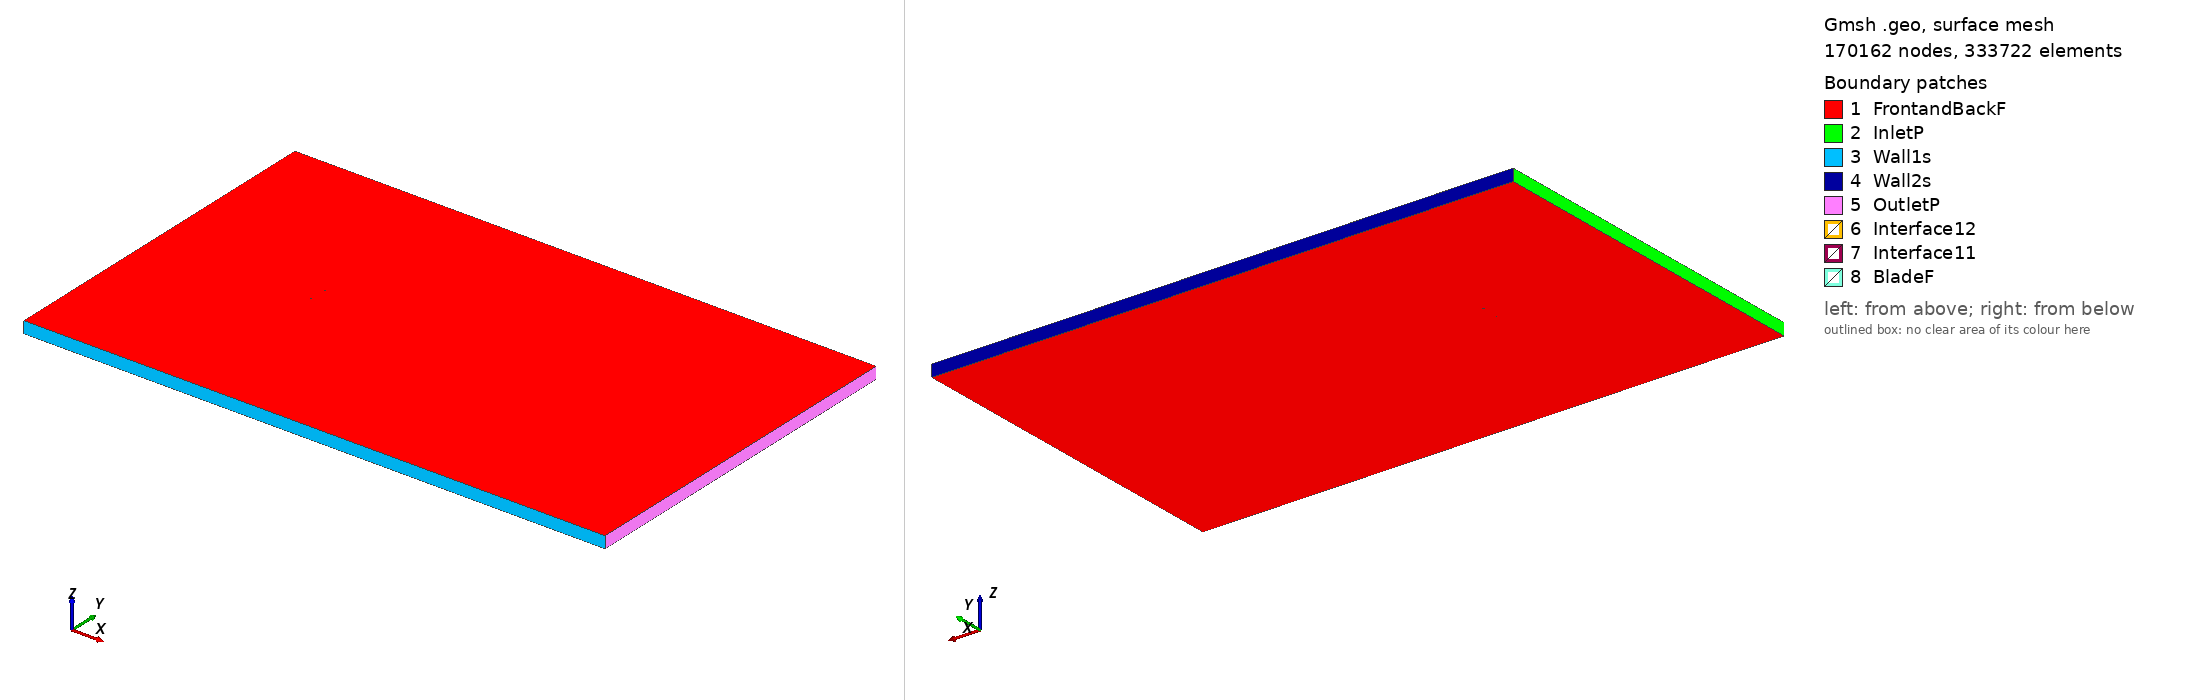

Gmsh geometry script, surface-meshed: 170162 nodes, 333722 surface elements. Boundary patches (legend numbers): 1 FrontandBackF, 2 InletP, 3 Wall1s, 4 Wall2s, 5 OutletP, 6 Interface12, 7 Interface11, 8 BladeF. Left view from above one corner, right view from below the opposite corner. Legend entries are the model's physical surfaces. The drawing asked Gmsh for element sizes between 1% and 20% of the model's largest extent; the script's own settings can give other sizes.

=== s1221-flap_tsr_-4.8175_aoa_-7.5889.geo (drawn) ===
SetFactory("OpenCASCADE");

Point(1) = {0.073392, 0.749107, 0, 1.0};
Point(2) = {0.068243, 0.749560, 0, 1.0};
Point(3) = {0.065631, 0.749750, 0, 1.0};
Point(4) = {0.063018, 0.749893, 0, 1.0};
Point(5) = {0.060402, 0.749978, 0, 1.0};
Point(6) = {0.057785, 0.750000, 0, 1.0};
Point(7) = {0.048636, 0.749921, 0, 1.0};
Point(8) = {0.035648, 0.749800, 0, 1.0};
Point(9) = {0.034089, 0.749792, 0, 1.0};
Point(10) = {0.027587, 0.749726, 0, 1.0};
Point(11) = {0.020996, 0.749617, 0, 1.0};
Point(12) = {0.014354, 0.749466, 0, 1.0};
Point(13) = {0.007712, 0.749277, 0, 1.0};
Point(14) = {0.001123, 0.749053, 0, 1.0};
Point(15) = {-0.005356, 0.748791, 0, 1.0};
Point(16) = {-0.011667, 0.748472, 0, 1.0};
Point(17) = {-0.017762, 0.748080, 0, 1.0};
Point(18) = {-0.023604, 0.747588, 0, 1.0};
Point(19) = {-0.029166, 0.746975, 0, 1.0};
Point(20) = {-0.034418, 0.746236, 0, 1.0};
Point(21) = {-0.039328, 0.745322, 0, 1.0};
Point(22) = {-0.043918, 0.744209, 0, 1.0};
Point(23) = {-0.048214, 0.742920, 0, 1.0};
Point(24) = {-0.052221, 0.741470, 0, 1.0};
Point(25) = {-0.055941, 0.739898, 0, 1.0};
Point(26) = {-0.059355, 0.738237, 0, 1.0};
Point(27) = {-0.062448, 0.736516, 0, 1.0};
Point(28) = {-0.065209, 0.734750, 0, 1.0};
Point(29) = {-0.067624, 0.732966, 0, 1.0};
Point(30) = {-0.069690, 0.731192, 0, 1.0};
Point(31) = {-0.071393, 0.729453, 0, 1.0};
Point(32) = {-0.072726, 0.727781, 0, 1.0};
Point(33) = {-0.073664, 0.726189, 0, 1.0};
Point(34) = {-0.074226, 0.724687, 0, 1.0};
Point(35) = {-0.074449, 0.723315, 0, 1.0};
Point(36) = {-0.074343, 0.722156, 0, 1.0};
Point(37) = {-0.073830, 0.721373, 0, 1.0};
Point(38) = {-0.072742, 0.720918, 0, 1.0};
Point(39) = {-0.071040, 0.720612, 0, 1.0};
Point(40) = {-0.068817, 0.720445, 0, 1.0};
Point(41) = {-0.066103, 0.720419, 0, 1.0};
Point(42) = {-0.062932, 0.720530, 0, 1.0};
Point(43) = {-0.059328, 0.720785, 0, 1.0};
Point(44) = {-0.055330, 0.721188, 0, 1.0};
Point(45) = {-0.050969, 0.721745, 0, 1.0};
Point(46) = {-0.046281, 0.722467, 0, 1.0};
Point(47) = {-0.041317, 0.723385, 0, 1.0};
Point(48) = {-0.036063, 0.724589, 0, 1.0};
Point(49) = {-0.030436, 0.726072, 0, 1.0};
Point(50) = {-0.024421, 0.727746, 0, 1.0};
Point(51) = {-0.018045, 0.729553, 0, 1.0};
Point(52) = {-0.011346, 0.731447, 0, 1.0};
Point(53) = {-0.004366, 0.733381, 0, 1.0};
Point(54) = {0.002845, 0.735318, 0, 1.0};
Point(55) = {0.010234, 0.737212, 0, 1.0};
Point(56) = {0.017739, 0.739026, 0, 1.0};
Point(57) = {0.025296, 0.740725, 0, 1.0};
Point(58) = {0.032841, 0.742283, 0, 1.0};
Point(59) = {0.036644, 0.743008, 0, 1.0};
Point(60) = {0.049449, 0.745317, 0, 1.0};
Point(61) = {0.057150, 0.746553, 0, 1.0};
Point(62) = {0.059729, 0.746900, 0, 1.0};
Point(63) = {0.062316, 0.747174, 0, 1.0};
Point(64) = {0.064911, 0.747375, 0, 1.0};
Point(65) = {0.067511, 0.747498, 0, 1.0};
Point(66) = {0.073592, 0.747604, 0, 1.0};
Point(67) = {-0.073392, -0.749107, 0, 1.0};
Point(68) = {-0.068243, -0.749560, 0, 1.0};
Point(69) = {-0.065631, -0.749750, 0, 1.0};
Point(70) = {-0.063018, -0.749893, 0, 1.0};
Point(71) = {-0.060402, -0.749978, 0, 1.0};
Point(72) = {-0.057785, -0.750000, 0, 1.0};
Point(73) = {-0.048636, -0.749921, 0, 1.0};
Point(74) = {-0.035648, -0.749800, 0, 1.0};
Point(75) = {-0.034089, -0.749792, 0, 1.0};
Point(76) = {-0.027587, -0.749726, 0, 1.0};
Point(77) = {-0.020996, -0.749617, 0, 1.0};
Point(78) = {-0.014354, -0.749466, 0, 1.0};
Point(79) = {-0.007712, -0.749277, 0, 1.0};
Point(80) = {-0.001123, -0.749053, 0, 1.0};
Point(81) = {0.005356, -0.748791, 0, 1.0};
Point(82) = {0.011667, -0.748472, 0, 1.0};
Point(83) = {0.017762, -0.748080, 0, 1.0};
Point(84) = {0.023604, -0.747588, 0, 1.0};
Point(85) = {0.029166, -0.746975, 0, 1.0};
Point(86) = {0.034418, -0.746236, 0, 1.0};
Point(87) = {0.039328, -0.745322, 0, 1.0};
Point(88) = {0.043918, -0.744209, 0, 1.0};
Point(89) = {0.048214, -0.742920, 0, 1.0};
Point(90) = {0.052221, -0.741470, 0, 1.0};
Point(91) = {0.055941, -0.739898, 0, 1.0};
Point(92) = {0.059355, -0.738237, 0, 1.0};
Point(93) = {0.062448, -0.736516, 0, 1.0};
Point(94) = {0.065209, -0.734750, 0, 1.0};
Point(95) = {0.067624, -0.732966, 0, 1.0};
Point(96) = {0.069690, -0.731192, 0, 1.0};
Point(97) = {0.071393, -0.729453, 0, 1.0};
Point(98) = {0.072726, -0.727781, 0, 1.0};
Point(99) = {0.073664, -0.726189, 0, 1.0};
Point(100) = {0.074226, -0.724687, 0, 1.0};
Point(101) = {0.074449, -0.723315, 0, 1.0};
Point(102) = {0.074343, -0.722156, 0, 1.0};
Point(103) = {0.073830, -0.721373, 0, 1.0};
Point(104) = {0.072742, -0.720918, 0, 1.0};
Point(105) = {0.071040, -0.720612, 0, 1.0};
Point(106) = {0.068817, -0.720445, 0, 1.0};
Point(107) = {0.066103, -0.720419, 0, 1.0};
Point(108) = {0.062932, -0.720530, 0, 1.0};
Point(109) = {0.059328, -0.720785, 0, 1.0};
Point(110) = {0.055330, -0.721188, 0, 1.0};
Point(111) = {0.050969, -0.721745, 0, 1.0};
Point(112) = {0.046281, -0.722467, 0, 1.0};
Point(113) = {0.041317, -0.723385, 0, 1.0};
Point(114) = {0.036063, -0.724589, 0, 1.0};
Point(115) = {0.030436, -0.726072, 0, 1.0};
Point(116) = {0.024421, -0.727746, 0, 1.0};
Point(117) = {0.018045, -0.729553, 0, 1.0};
Point(118) = {0.011346, -0.731447, 0, 1.0};
Point(119) = {0.004366, -0.733381, 0, 1.0};
Point(120) = {-0.002845, -0.735318, 0, 1.0};
Point(121) = {-0.010234, -0.737212, 0, 1.0};
Point(122) = {-0.017739, -0.739026, 0, 1.0};
Point(123) = {-0.025296, -0.740725, 0, 1.0};
Point(124) = {-0.032841, -0.742283, 0, 1.0};
Point(125) = {-0.036644, -0.743008, 0, 1.0};
Point(126) = {-0.049449, -0.745317, 0, 1.0};
Point(127) = {-0.057150, -0.746553, 0, 1.0};
Point(128) = {-0.059729, -0.746900, 0, 1.0};
Point(129) = {-0.062316, -0.747174, 0, 1.0};
Point(130) = {-0.064911, -0.747375, 0, 1.0};
Point(131) = {-0.067511, -0.747498, 0, 1.0};
Point(132) = {-0.073592, -0.747604, 0, 1.0};

// Lines: first blade (splines 1-4)
Spline(1) = {1:21};
Spline(2) = {21:49};
Spline(3) = {49:66};
Spline(4) = {66,1};

// Lines: second blade (splines 5-8)
Spline(5) = {67:87};
Spline(6) = {87:115};
Spline(7) = {115:132};
Spline(8) = {132,67};

// Outer domain (points 20001-4 and lines)
Point(133) = {-13.50000000, -15.00000000, 0, 1.0};
Point(134) = {-13.50000000, 15.00000000, 0, 1.0};
Point(135) = {36.00000000, 15.00000000, 0, 1.0};
Point(136) = {36.00000000, -15.00000000, 0, 1.0};
Line(11) = {133, 134};
Line(12) = {134, 135};
Line(13) = {135, 136};
Line(14) = {133, 136};

// Interface (between moving and stationary domain) (circles)
Circle(9) = {0, 0, 0, 0.80000000, 0, 2*Pi};
Circle(10) = {0, 0, 0, 0.80000000, 0, 2*Pi};

// Loops collect Lines/Splines/etc (blade1, blade2, domain, first circle)
Line Loop(1) = {1:4};
Line Loop(2) = {5:8};
Line Loop(3) = {11,12,13,-14};
Line Loop(4) = {9};

// BooleanDifference cuts out the circle/interface from the domain
Plane Surface(1) = {3};
Plane Surface(2) = {4};
BooleanDifference{ Surface{1}; Delete;}{ Surface{2}; Delete;}

// This one cuts out the blades from the inner circle/interface
Line Loop(6) = {10};
Plane Surface(5) = {6};
Plane Surface(6) = {1};
Plane Surface(7) = {2};
BooleanDifference{ Surface{5}; Delete;}{ Surface{6,7}; Delete;}

// extrude to 3rd dimension
Extrude {0, 0, 1} {Surface{1}; Surface{5}; Layers{1}; Recombine;}

// Physical Surfaces are the named boundaries (patches)
Physical Surface("Interface11") = {12};
Physical Surface("Interface12") = {10};

// sides of domain
Physical Surface("InletP") = {6};
Physical Surface("OutletP") = {9};

// top and bottom of domain
Physical Surface("Wall1s") = {7};
Physical Surface("Wall2s") = {8};

// Check FrontandBackF by ensuring there is nothing in the 3rd dimension
Physical Surface("FrontandBackF") = {1,11,5,21};
Physical Surface("BladeF") = {13:20};
Physical Volume("Turbine") = {2};
Physical Volume("Farfield") = {1};

// settings for airfoil boundary layer
Field[1] = BoundaryLayer;
Field[1].EdgesList = {1:8};
Field[1].hwall_n = 1e-3;
Field[1].thickness = 1.5e-2;
Field[1].ratio = 1.05;
Field[1].Quads = 1;
BoundaryLayer Field = 1;

// control points for mesh (blade and interface)
// floor((arc length / 1.5mm)/ 6) -> Transfinite Line
Transfinite Line {1,2,3,5,6,7} = 34 Using Progression 1;
Transfinite Line {4,8} = 2 Using Progression 1;
Transfinite Line {9, 15} = 800 Using Progression 1;

// For more information on gmsh syntax, visit http://gmsh.info/doc/texinfo/gmsh.html
